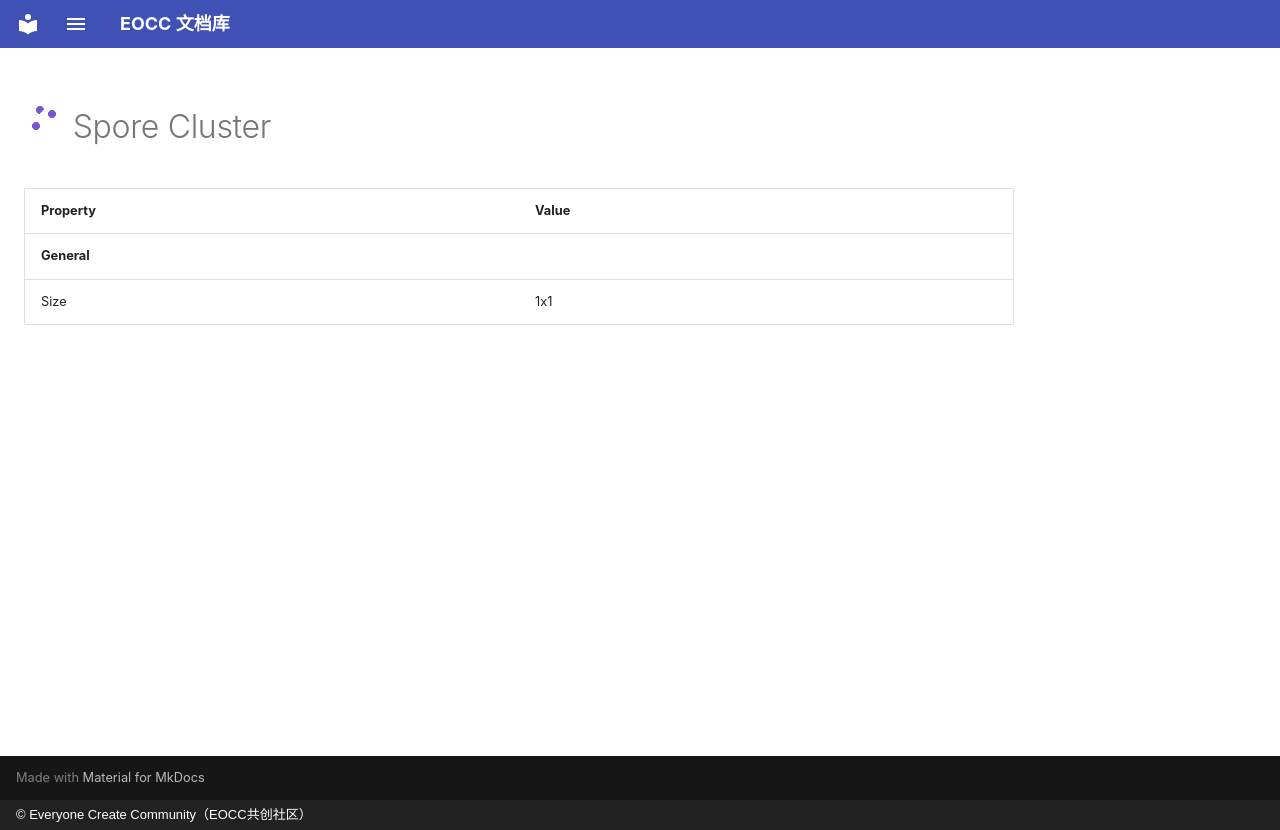

repository: eoccc/eoccc.github.io · page: wiki/mindustry/en/content/blocks/environment/107-spore-cluster/index.html · generator: mkdocs · copyright: © Everyone Create Community（EOCC共创社区）

# <img src="../../../../../../../ext/img/mindustry/block-spore-cluster-ui.png" alt=""> Spore Cluster

| Property | Value |
|---|---|
| **General** |  |
| Size | 1x1 |
